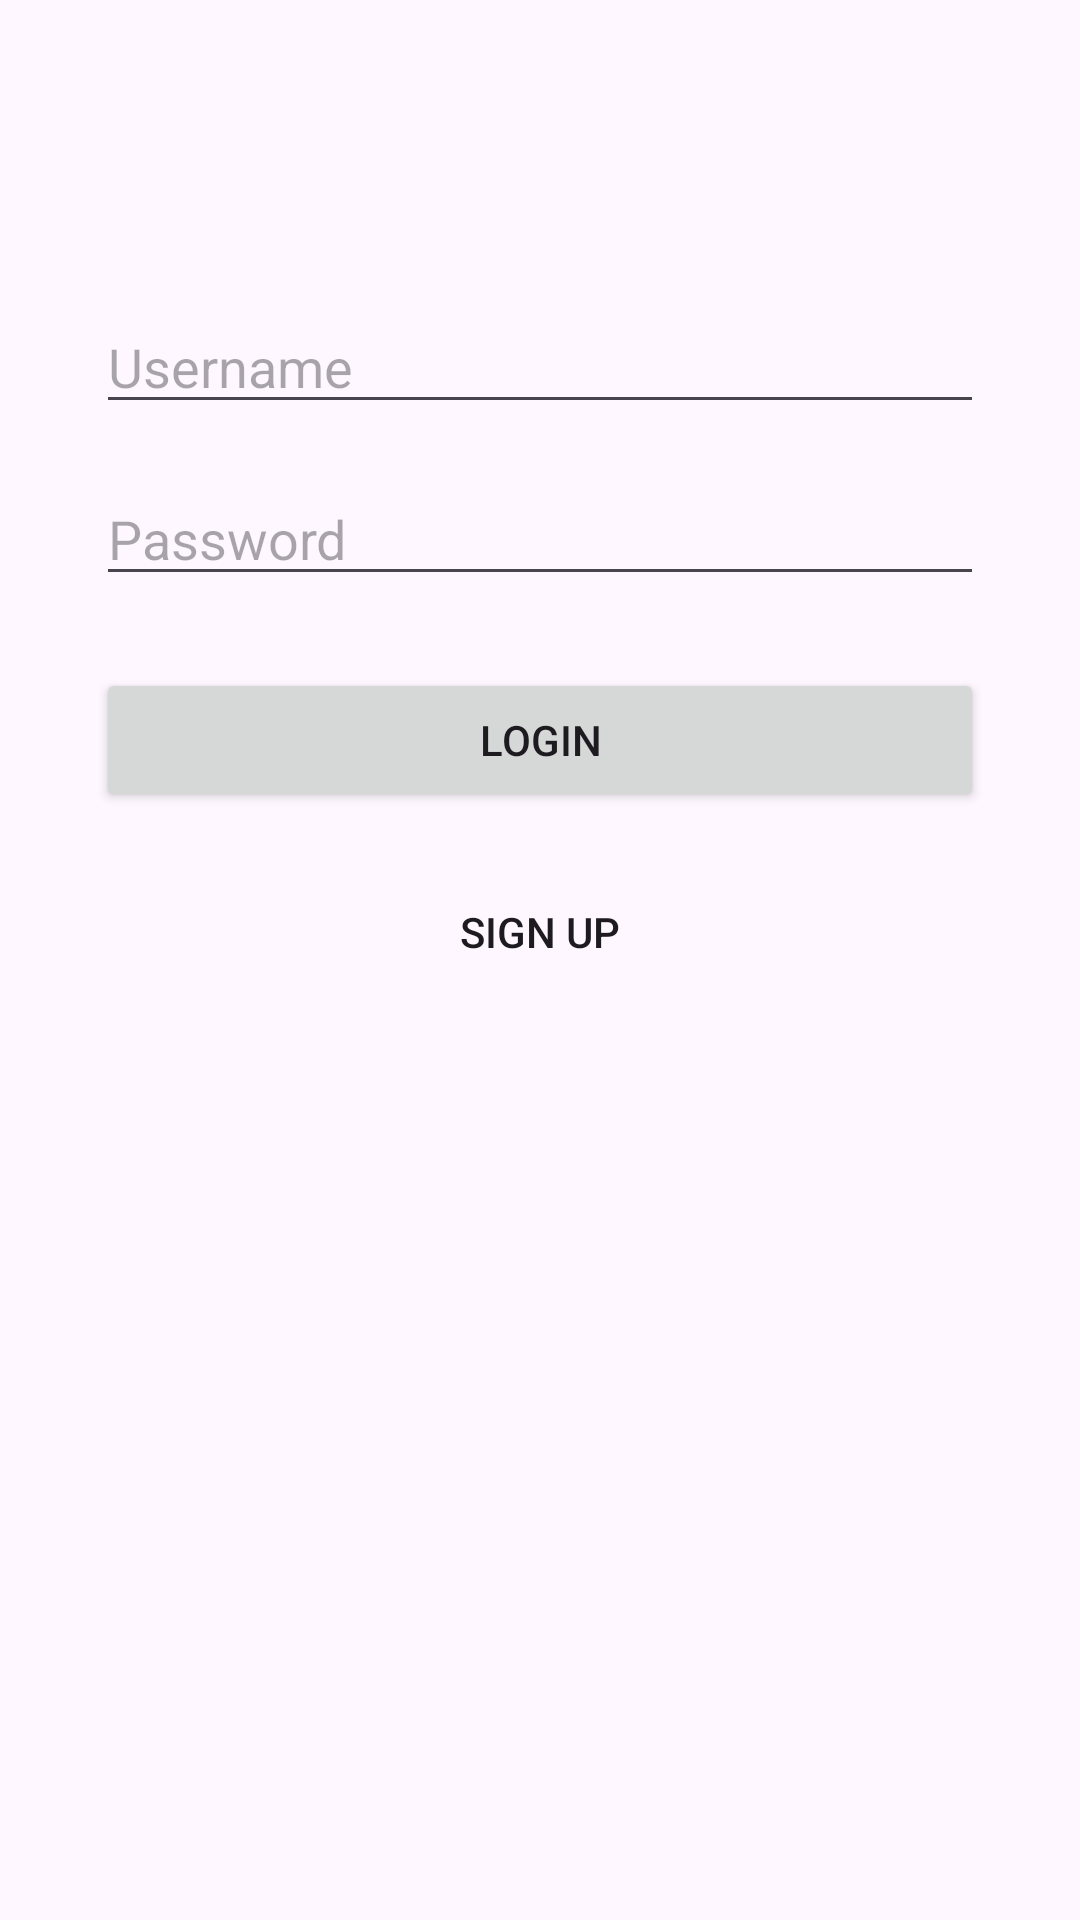

This screen was rendered from an Android layout file. Write that file and the resources it references.
<!-- AndroidManifest.xml: application theme Theme.Travel -->
<!-- res/layout/activity_login.xml -->
<?xml version="1.0" encoding="utf-8"?>
<androidx.constraintlayout.widget.ConstraintLayout xmlns:android="http://schemas.android.com/apk/res/android"
    xmlns:app="http://schemas.android.com/apk/res-auto"
    xmlns:tools="http://schemas.android.com/tools"
    android:layout_width="match_parent"
    android:layout_height="match_parent"
    tools:context=".UI.LoginActivity">

    <EditText
        android:id="@+id/editTextUsername"
        android:layout_width="0dp"
        android:layout_height="wrap_content"
        android:layout_marginStart="32dp"
        android:layout_marginTop="100dp"
        android:layout_marginEnd="32dp"
        android:hint="Username"
        android:inputType="text"
        app:layout_constraintEnd_toEndOf="parent"
        app:layout_constraintStart_toStartOf="parent"
        app:layout_constraintTop_toTopOf="parent" />

    <EditText
        android:id="@+id/editTextPassword"
        android:layout_width="0dp"
        android:layout_height="wrap_content"
        android:layout_marginStart="32dp"
        android:layout_marginTop="16dp"
        android:layout_marginEnd="32dp"
        android:hint="Password"
        android:inputType="textPassword"
        app:layout_constraintEnd_toEndOf="parent"
        app:layout_constraintStart_toStartOf="parent"
        app:layout_constraintTop_toBottomOf="@+id/editTextUsername" />

    <Button
        android:id="@+id/buttonLogin"
        android:layout_width="0dp"
        android:layout_height="wrap_content"
        android:layout_marginStart="32dp"
        android:layout_marginTop="24dp"
        android:layout_marginEnd="32dp"
        android:text="Login"
        app:layout_constraintEnd_toEndOf="parent"
        app:layout_constraintStart_toStartOf="parent"
        app:layout_constraintTop_toBottomOf="@+id/editTextPassword" />

    <Button
        android:id="@+id/buttonGoToSignup"
        android:layout_width="0dp"
        android:layout_height="wrap_content"
        android:layout_marginStart="32dp"
        android:layout_marginTop="16dp"
        android:layout_marginEnd="32dp"
        android:text="Sign Up"
        style="@style/Widget.AppCompat.Button.Borderless"
        app:layout_constraintEnd_toEndOf="parent"
        app:layout_constraintStart_toStartOf="parent"
        app:layout_constraintTop_toBottomOf="@+id/buttonLogin" />

</androidx.constraintlayout.widget.ConstraintLayout>
<!-- resources referenced by this layout -->
<resources>
  <style name="Theme.Travel" parent="Base.Theme.Travel" />
  <style name="Base.Theme.Travel" parent="Theme.Material3.DayNight">
          
          
      </style>
</resources>
